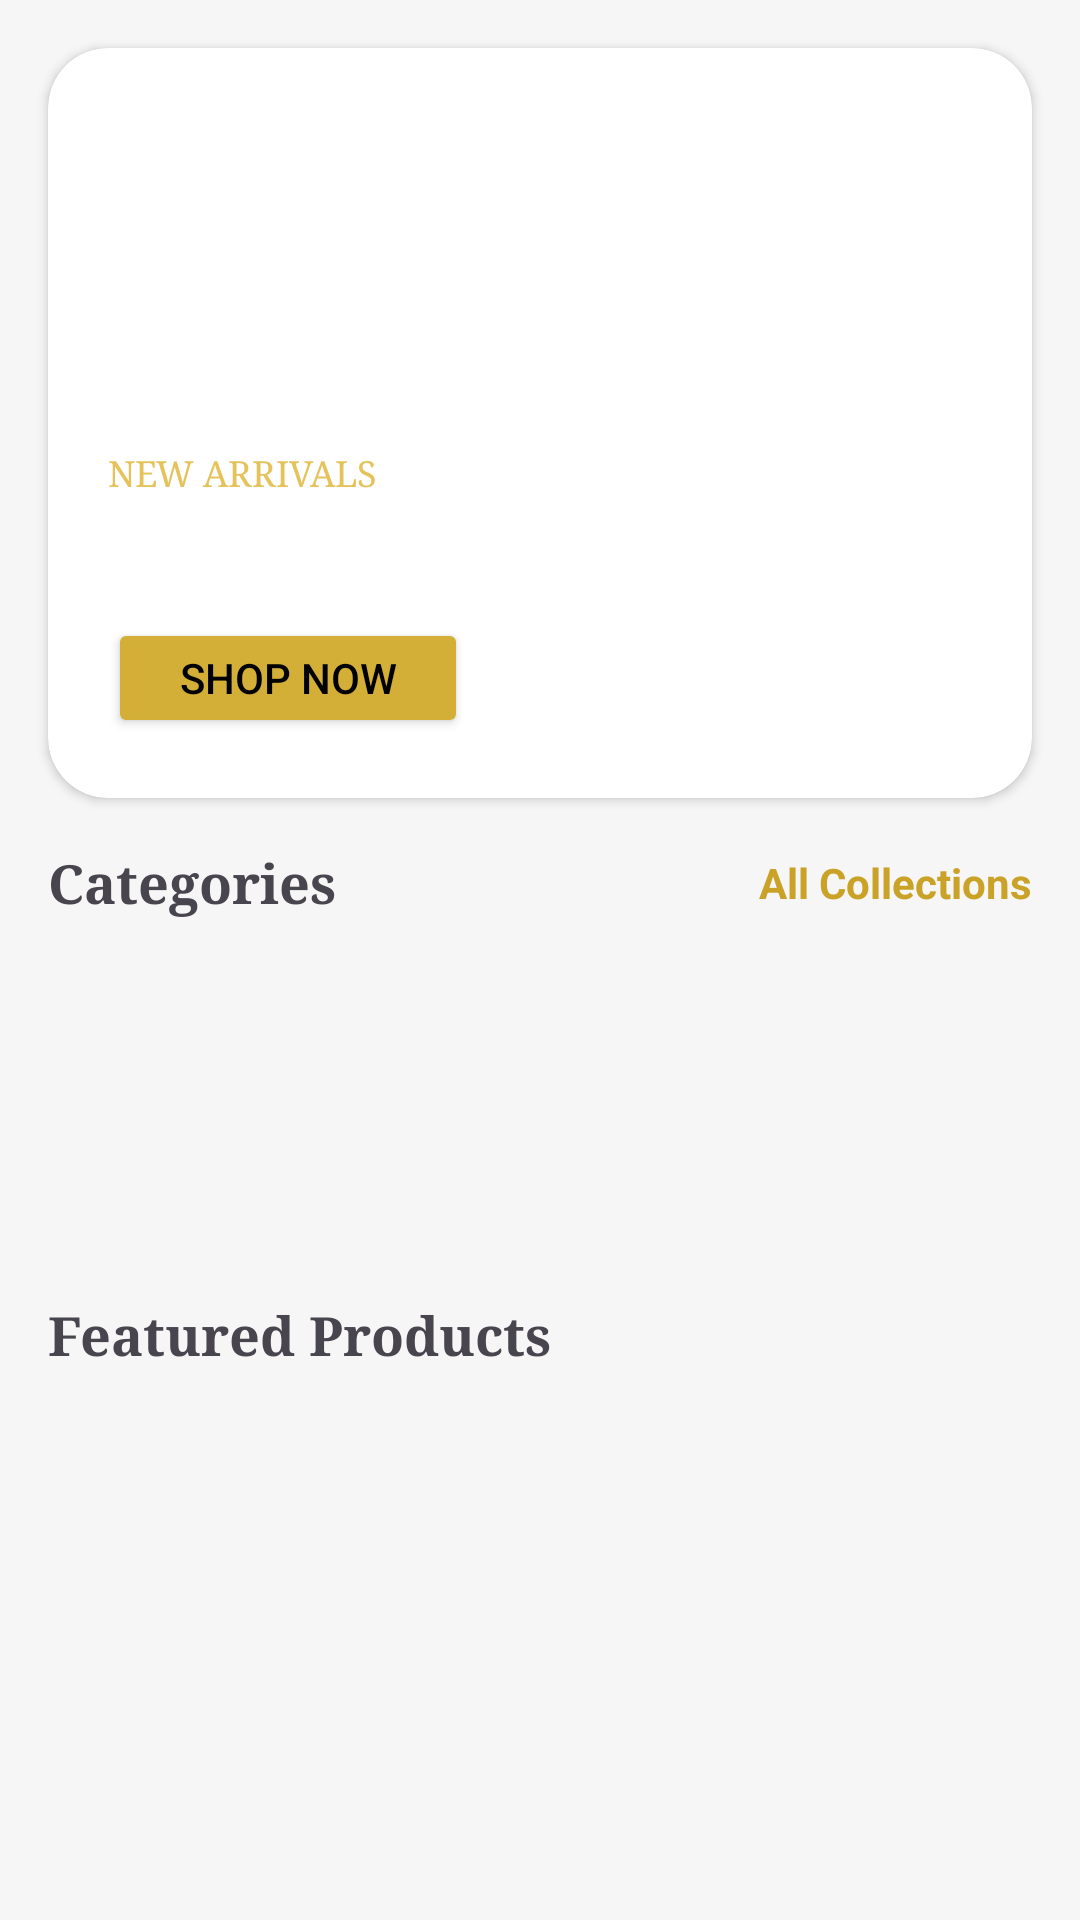

Here is an Android app screen rendered from its layout file. Give the layout XML and the strings, colors and styles it references.
<!-- AndroidManifest.xml: application theme Theme.ProjectHK2 -->
<!-- res/layout/fragment_home.xml -->
<?xml version="1.0" encoding="utf-8"?>
<androidx.core.widget.NestedScrollView
    xmlns:android="http://schemas.android.com/apk/res/android"
    xmlns:app="http://schemas.android.com/apk/res-auto"
    android:layout_width="match_parent"
    android:layout_height="match_parent"
    android:background="#F6F6F6">

    <LinearLayout
        android:orientation="vertical"
        android:layout_width="match_parent"
        android:layout_height="wrap_content">

        
        <androidx.cardview.widget.CardView
            android:layout_margin="16dp"
            android:layout_width="match_parent"
            android:layout_height="250dp"
            app:cardCornerRadius="20dp">

            <FrameLayout
                android:layout_width="match_parent"
                android:layout_height="match_parent">

                <ImageView
                    android:layout_width="match_parent"
                    android:layout_height="match_parent"
                    android:scaleType="centerCrop"
                    android:src="@drawable/banner"/>

                <LinearLayout
                    android:orientation="vertical"
                    android:layout_gravity="bottom|start"
                    android:padding="20dp"
                    android:layout_width="wrap_content"
                    android:layout_height="wrap_content">

                    <TextView
                        android:text="NEW ARRIVALS"
                        android:textColor="#E5C25A"
                        android:textSize="12sp"
                        android:fontFamily="serif"
                        android:layout_width="wrap_content"
                        android:layout_height="wrap_content"/>

                    <TextView
                        android:text="The Aurelian Collection"
                        android:textColor="#FFFFFF"
                        android:textSize="24sp"
                        android:textStyle="bold"
                        android:fontFamily="serif"
                        android:layout_width="wrap_content"
                        android:layout_height="wrap_content"/>

                    <Button
                        android:text="Shop Now"
                        android:backgroundTint="#D4AF37"
                        android:textColor="#000"
                        android:layout_marginTop="8dp"
                        android:layout_width="120dp"
                        android:layout_height="40dp"/>

                </LinearLayout>

            </FrameLayout>

        </androidx.cardview.widget.CardView>


        
        <LinearLayout
            android:layout_width="match_parent"
            android:layout_height="wrap_content"
            android:orientation="horizontal"
            android:layout_marginStart="16dp"
            android:layout_marginEnd="16dp"
            android:gravity="center_vertical">

            <TextView
                android:text="Categories"
                android:textSize="18sp"
                android:textStyle="bold"
                android:fontFamily="serif"
                android:layout_weight="1"
                android:layout_width="0dp"
                android:layout_height="wrap_content"/>

            <TextView
                android:id="@+id/txtAllCollections"
                android:text="All Collections"
                android:textSize="14sp"
                android:textColor="#C9A227"
                android:textStyle="bold"
                android:layout_width="wrap_content"
                android:layout_height="wrap_content"/>

        </LinearLayout>


        <androidx.recyclerview.widget.RecyclerView
            android:id="@+id/categoryRecycler"
            android:layout_width="match_parent"
            android:layout_height="110dp"
            android:nestedScrollingEnabled="false"/>


        
        <TextView
            android:text="Featured Products"
            android:textSize="18sp"
            android:textStyle="bold"
            android:layout_margin="16dp"
            android:fontFamily="serif"
            android:layout_width="wrap_content"
            android:layout_height="wrap_content"/>


        <androidx.recyclerview.widget.RecyclerView
            android:id="@+id/productRecycler"
            android:layout_width="match_parent"
            android:layout_height="wrap_content"
            android:padding="8dp"
            android:layout_marginBottom="20dp"
            android:nestedScrollingEnabled="true"/>

    </LinearLayout>

</androidx.core.widget.NestedScrollView>
<!-- resources referenced by this layout -->
<resources>
  <style name="Theme.ProjectHK2" parent="Base.Theme.ProjectHK2" />
  <style name="Base.Theme.ProjectHK2" parent="Theme.Material3.DayNight.NoActionBar">
          
          
      </style>
</resources>
